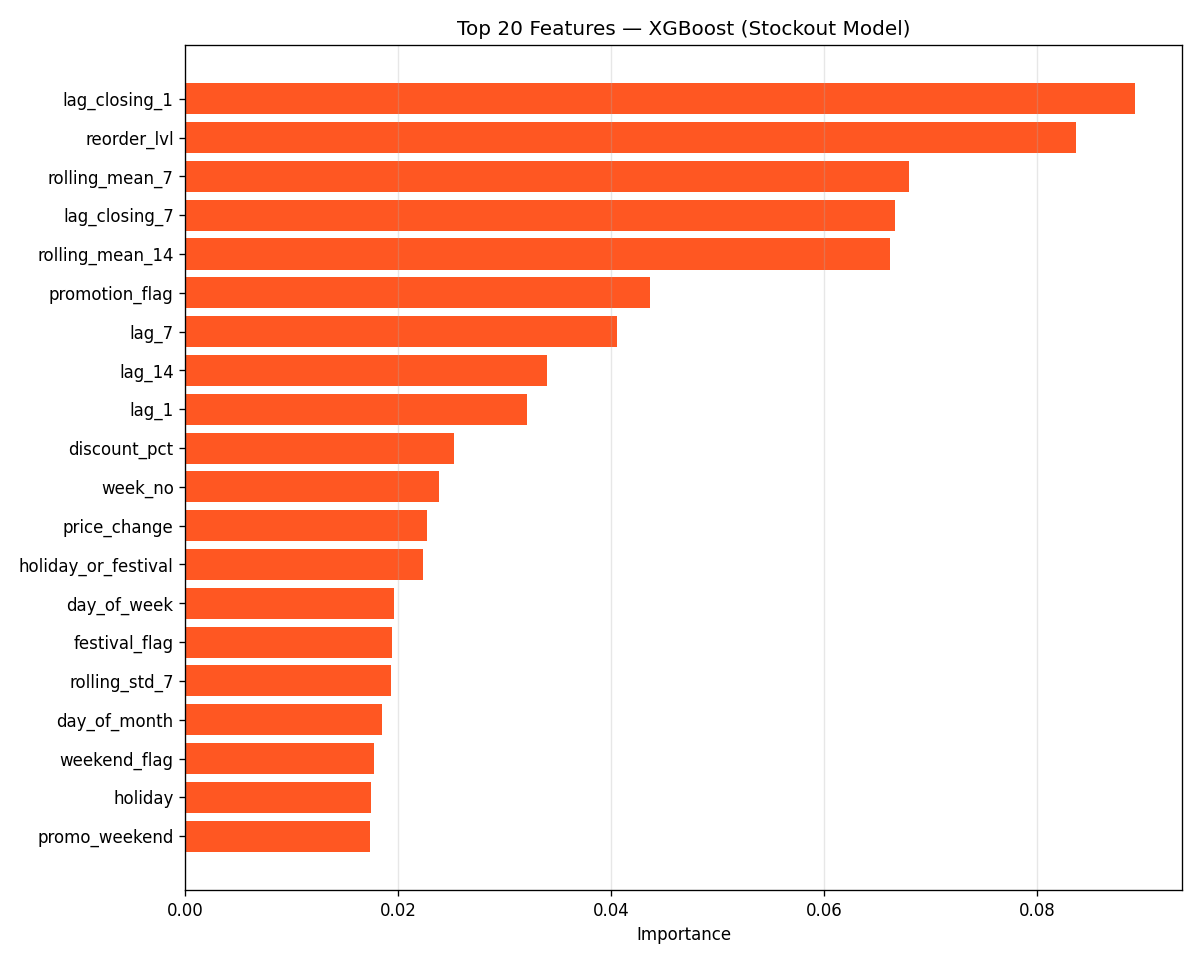

The file beside this chart, header and first rows:
feature, importance
lag_closing_1, 0.08917
reorder_lvl, 0.08371
rolling_mean_7, 0.06795
lag_closing_7, 0.06662
rolling_mean_14, 0.06621
promotion_flag, 0.04364
lag_7, 0.04059
lag_14, 0.03394
lag_1, 0.03213
discount_pct, 0.02521
week_no, 0.02384
price_change, 0.0227
holiday_or_festival, 0.02236
day_of_week, 0.01963
festival_flag, 0.01938
rolling_std_7, 0.01929
day_of_month, 0.01848
weekend_flag, 0.01769
holiday, 0.01745
promo_weekend, 0.01733
product_id_enc, 0.01622
month, 0.01606
temp_c, 0.01546
customer_to_floor_ratio, 0.01527
cost_price, 0.01526
rain_mm, 0.01519
brand_enc, 0.01509
local_event, 0.015
shelf_life_days, 0.01418
region_enc, 0.01359
lead_days, 0.01356
quarter, 0.01349
mrp, 0.01271
mrp_to_cost_ratio, 0.01243
category_enc, 0.01222
store_type_enc, 0.01102
store_id_enc, 0.01058
avg_daily_customers, 0.01048
floor_area_sqft, 0.004851
is_cold_start, 0.0
